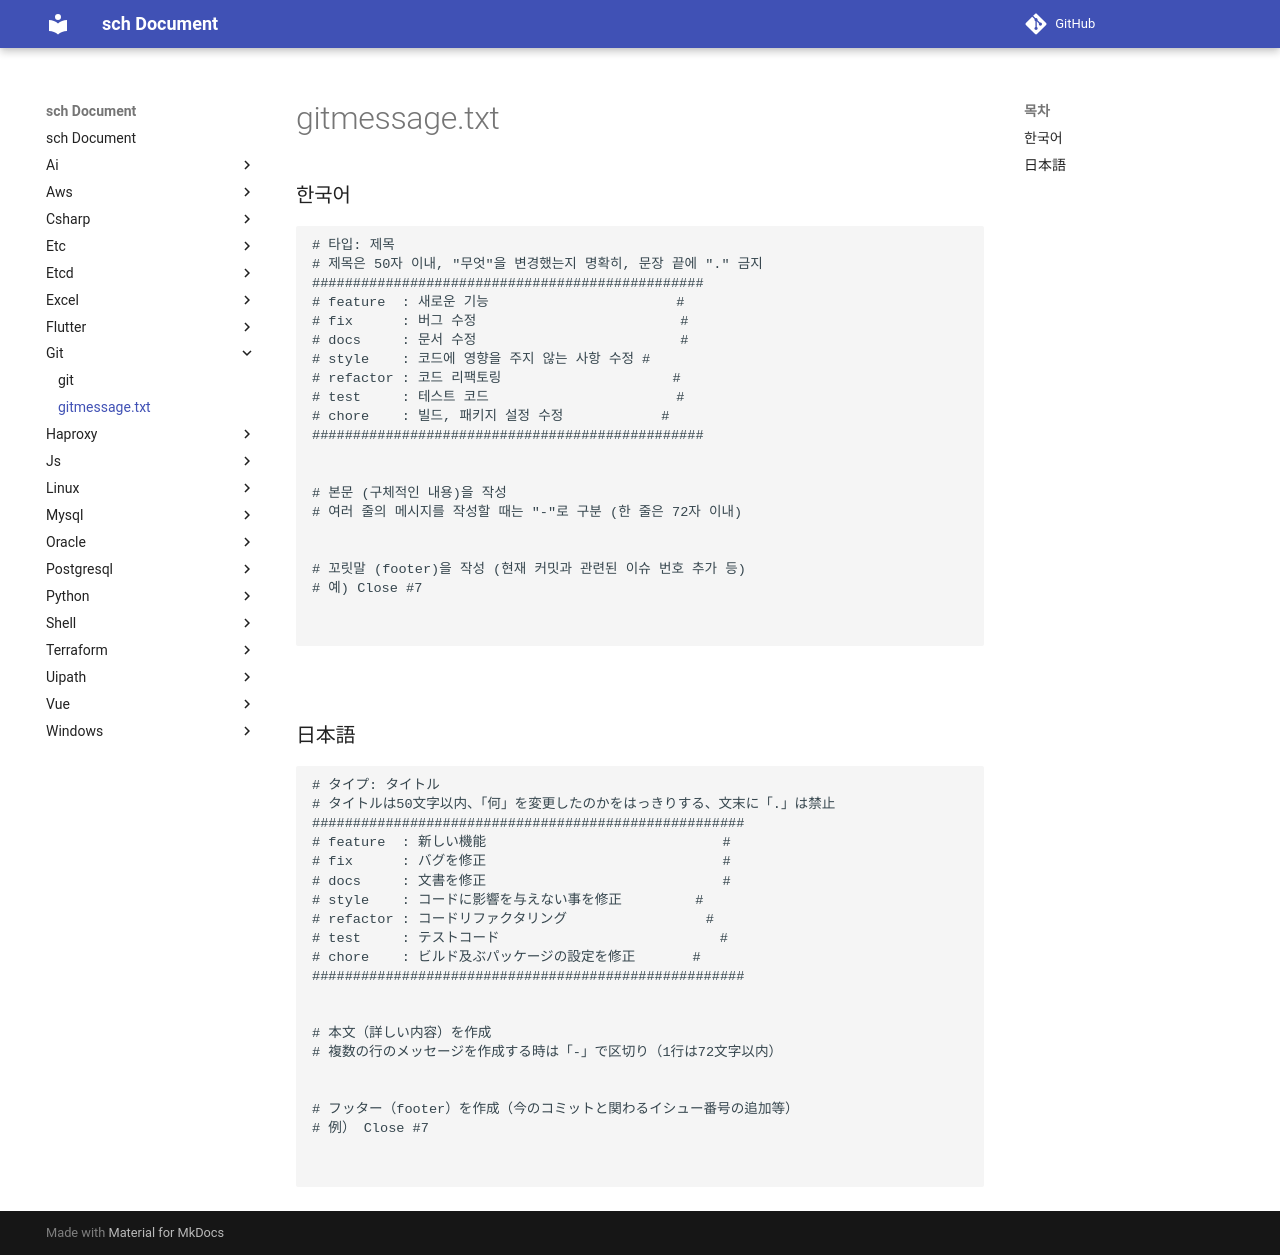

repository: sch6393/sch · page: git/gitmessage.txt/index.html · generator: mkdocs

gitmessage.txt
===

### 한국어
```
# 타입: 제목
# 제목은 50자 이내, "무엇"을 변경했는지 명확히, 문장 끝에 "." 금지
################################################
# feature  : 새로운 기능                       #
# fix      : 버그 수정                         #
# docs     : 문서 수정                         #
# style    : 코드에 영향을 주지 않는 사항 수정 #
# refactor : 코드 리팩토링                     #
# test     : 테스트 코드                       #
# chore    : 빌드, 패키지 설정 수정            #
################################################


# 본문 (구체적인 내용)을 작성
# 여러 줄의 메시지를 작성할 때는 "-"로 구분 (한 줄은 72자 이내)


# 꼬릿말 (footer)을 작성 (현재 커밋과 관련된 이슈 번호 추가 등)
# 예) Close #7


```

<br>

### 日本語
```
# タイプ: タイトル
# タイトルは50文字以内、「何」を変更したのかをはっきりする、文末に「.」は禁止
#####################################################
# feature  : 新しい機能                             #
# fix      : バグを修正                             #
# docs     : 文書を修正                             #
# style    : コードに影響を与えない事を修正         #
# refactor : コードリファクタリング                 #
# test     : テストコード                           #
# chore    : ビルド及ぶパッケージの設定を修正       #
#####################################################


# 本文（詳しい内容）を作成
# 複数の行のメッセージを作成する時は「-」で区切り（1行は72文字以内）


# フッター（footer）を作成（今のコミットと関わるイシュー番号の追加等）
# 例） Close #7


```
